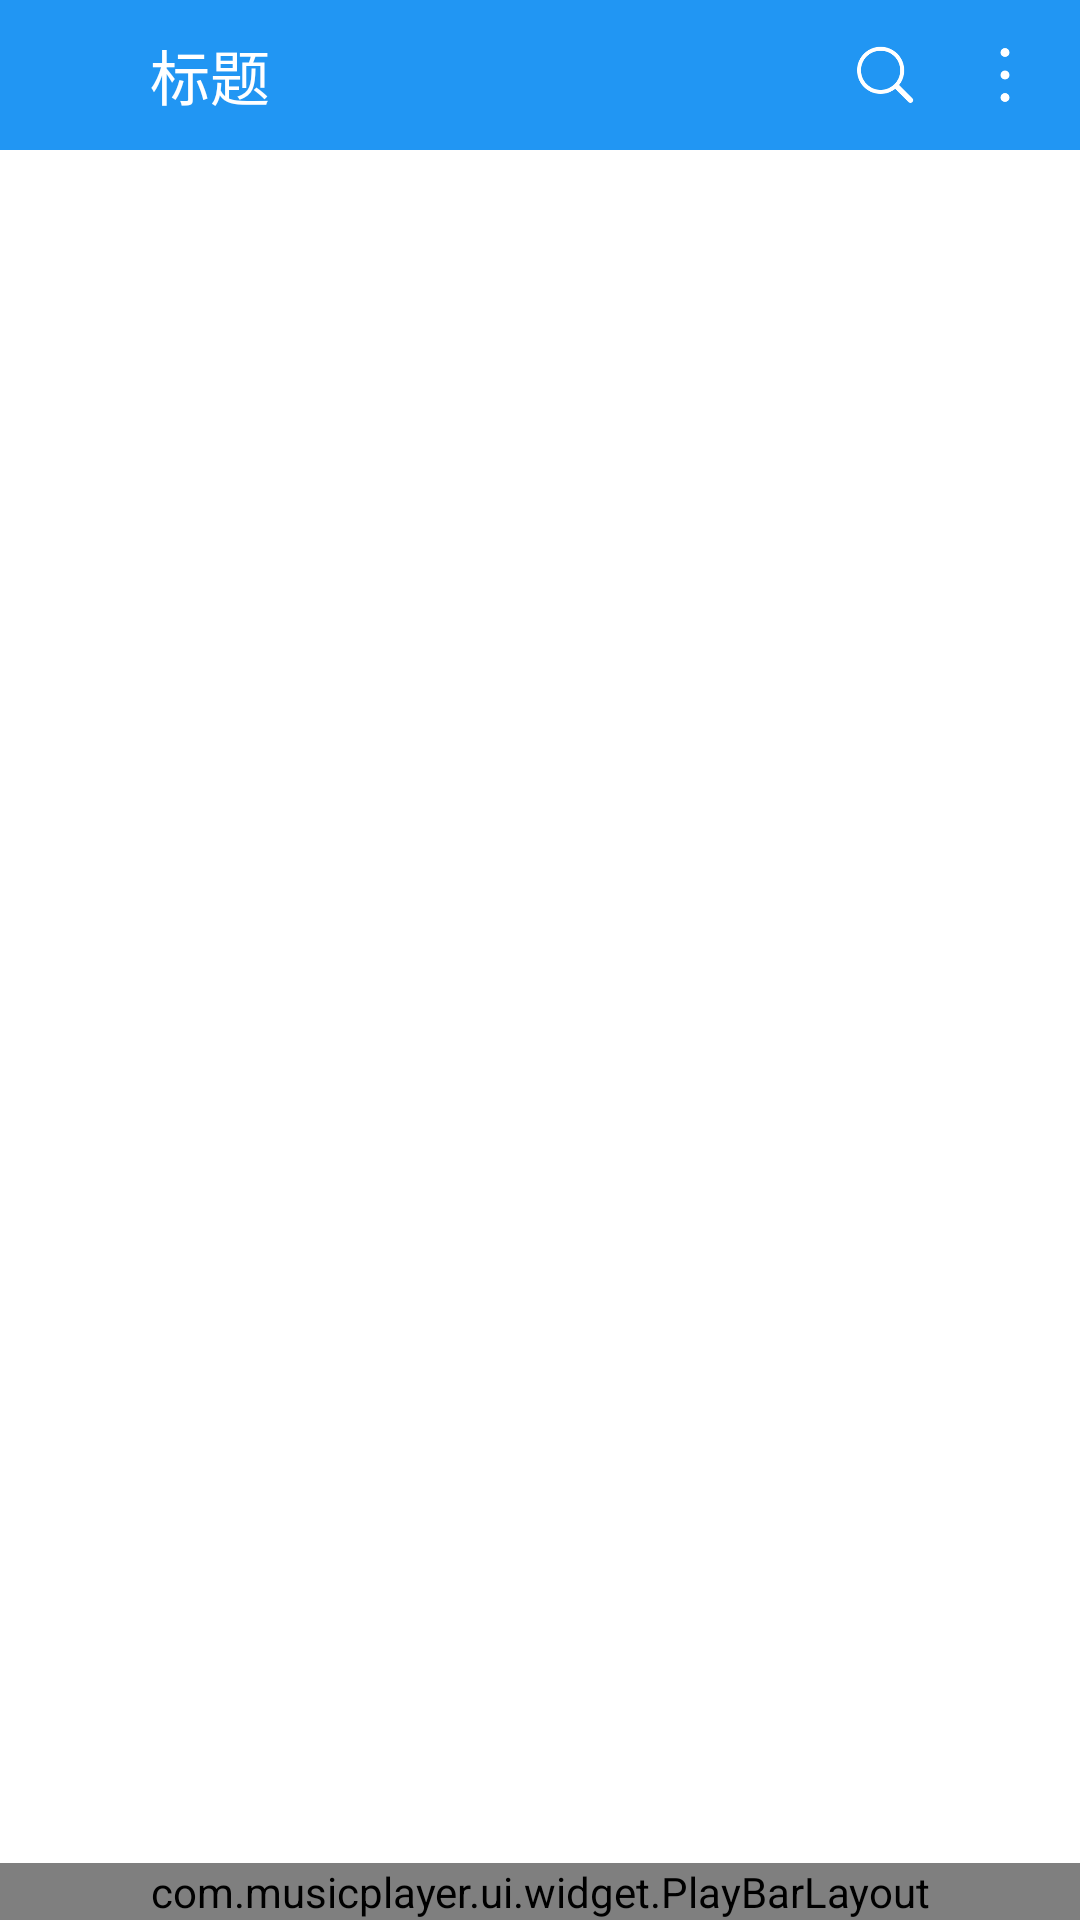

Write the Android layout XML for this screen, with the resource values it uses.
<!-- AndroidManifest.xml: activity theme TranslucentTheme -->
<!-- res/layout/activity_download_song.xml -->
<?xml version="1.0" encoding="utf-8"?>
<LinearLayout xmlns:android="http://schemas.android.com/apk/res/android"
    android:layout_width="match_parent"
    android:layout_height="match_parent"
    android:background="@color/title"
    android:fitsSystemWindows="true"
    android:orientation="vertical">

    <include
        layout="@layout/layout_title"/>
    <LinearLayout
        android:layout_width="match_parent"
        android:layout_height="match_parent"
        android:layout_weight="1"
        android:background="@color/white"
        android:orientation="vertical">

        <ListView
            android:id="@+id/list_download_song"
            android:layout_width="match_parent"
            android:layout_height="match_parent"
            android:dividerHeight="0.5dp"/>

    </LinearLayout>
    <com.musicplayer.ui.widget.PlayBarLayout
        android:id="@+id/play_bar_layout"
        android:layout_width="match_parent"
        android:layout_height="wrap_content"/>
</LinearLayout>
<!-- res/layout/layout_title.xml (included above) -->
<?xml version="1.0" encoding="utf-8"?>
<LinearLayout xmlns:android="http://schemas.android.com/apk/res/android"
    android:layout_width="match_parent"
    android:layout_height="50dp"
    android:gravity="center_vertical"
    android:orientation="horizontal">


    <ImageView
        android:id="@+id/img_title_back"
        android:layout_width="30dp"
        android:layout_height="30dp"
        android:layout_marginLeft="10dp"
        android:src="@mipmap/img_back" />

    <TextView
        android:id="@+id/tv_title_name"
        android:layout_width="wrap_content"
        android:layout_height="wrap_content"
        android:layout_marginLeft="10dp"
        android:layout_weight="1"
        android:text="标题"
        android:textColor="@color/white"
        android:textSize="20sp" />

    <ImageView
        android:id="@+id/img_title_search"
        android:layout_width="30dp"
        android:layout_height="30dp"
        android:layout_marginRight="10dp"
        android:src="@mipmap/img_search" />

    <ImageView
        android:id="@+id/img_title_menu"
        android:layout_width="30dp"
        android:layout_height="30dp"
        android:layout_marginRight="10dp"
        android:src="@mipmap/img_title_menu" />
</LinearLayout>
<!-- resources referenced by this layout -->
<resources>
  <color name="title">#2196F3</color>
  <color name="white">#FFFFFF</color>
  <!-- mipmap img_search: png bitmap (mipmap, 4840 bytes) -->
  <!-- mipmap img_title_menu: png bitmap (mipmap, 2639 bytes) -->
  <style name="TranslucentTheme" parent="Theme.AppCompat.Light.NoActionBar">
          <item name="android:windowTranslucentStatus">false</item>
          <item name="android:windowTranslucentNavigation">true</item>
          
          <item name="android:statusBarColor">@android:color/transparent</item>
      </style>
</resources>
